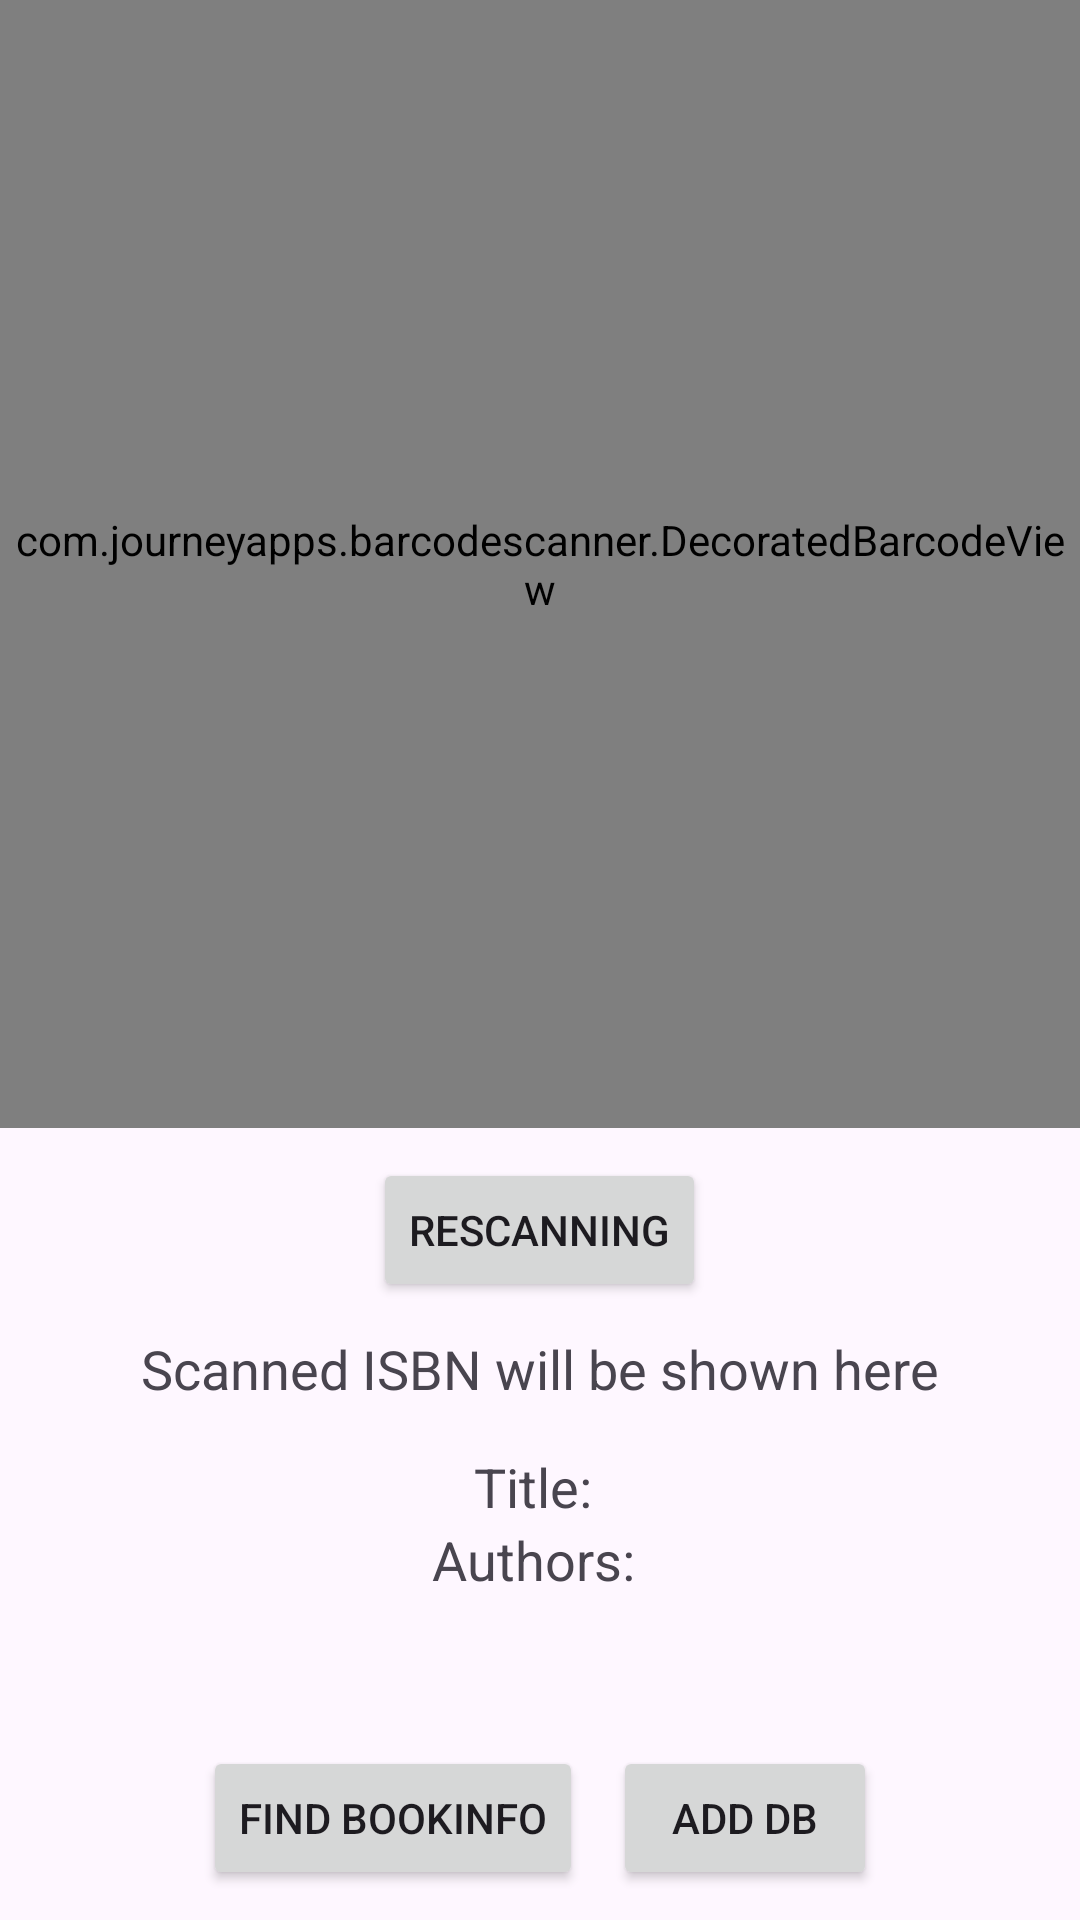

This screen was rendered from an Android layout file. Write that file and the resources it references.
<!-- AndroidManifest.xml: application theme Theme.ISBN -->
<!-- res/layout/activity_main.xml -->
<?xml version="1.0" encoding="utf-8"?>
<LinearLayout xmlns:android="http://schemas.android.com/apk/res/android"
    xmlns:tools="http://schemas.android.com/tools"
    android:layout_width="match_parent"
    android:layout_height="match_parent"
    android:gravity="center"
    android:orientation="vertical"
    tools:context=".MainActivity">

    <com.journeyapps.barcodescanner.DecoratedBarcodeView
        android:id="@+id/barcode_view"
        android:layout_width="match_parent"
        android:layout_height="0dp"
        android:layout_weight="1" />

    <Button
        android:id="@+id/btn_do_scan"
        android:layout_width="wrap_content"
        android:layout_height="wrap_content"
        android:layout_marginTop="10dp"
        android:text="Rescanning" />

    <TextView
        android:id="@+id/tb_isbn"
        android:layout_width="wrap_content"
        android:layout_height="wrap_content"
        android:layout_margin="10dp"
        android:text="Scanned ISBN will be shown here"
        android:textSize="18sp" />


    <TextView
        android:id="@+id/bookTitleTextView"
        android:layout_width="wrap_content"
        android:layout_height="wrap_content"
        android:layout_marginTop="5dp"
        android:text="Title: "
        android:textSize="18sp" />

    <TextView
        android:id="@+id/bookAuthorTextView"
        android:layout_width="wrap_content"
        android:layout_height="wrap_content"
        android:text="Authors: "
        android:layout_marginBottom="50dp"
        android:textSize="18sp" />

    <LinearLayout
        android:layout_width="wrap_content"
        android:layout_height="wrap_content"
        android:layout_marginBottom="10dp">


        <Button
        android:id="@+id/btn_find_info"
        android:layout_width="wrap_content"
        android:layout_height="wrap_content"
            android:layout_marginRight="10dp"
            android:text="find BookInfo" />

    <Button
        android:id="@+id/btn_add_db"
        android:layout_width="wrap_content"
        android:layout_height="wrap_content"
        android:text="add DB" />
    </LinearLayout>

</LinearLayout>
<!-- resources referenced by this layout -->
<resources>
  <style name="Theme.ISBN" parent="Base.Theme.ISBN" />
  <style name="Base.Theme.ISBN" parent="Theme.Material3.DayNight.NoActionBar">
          
          
      </style>
</resources>
